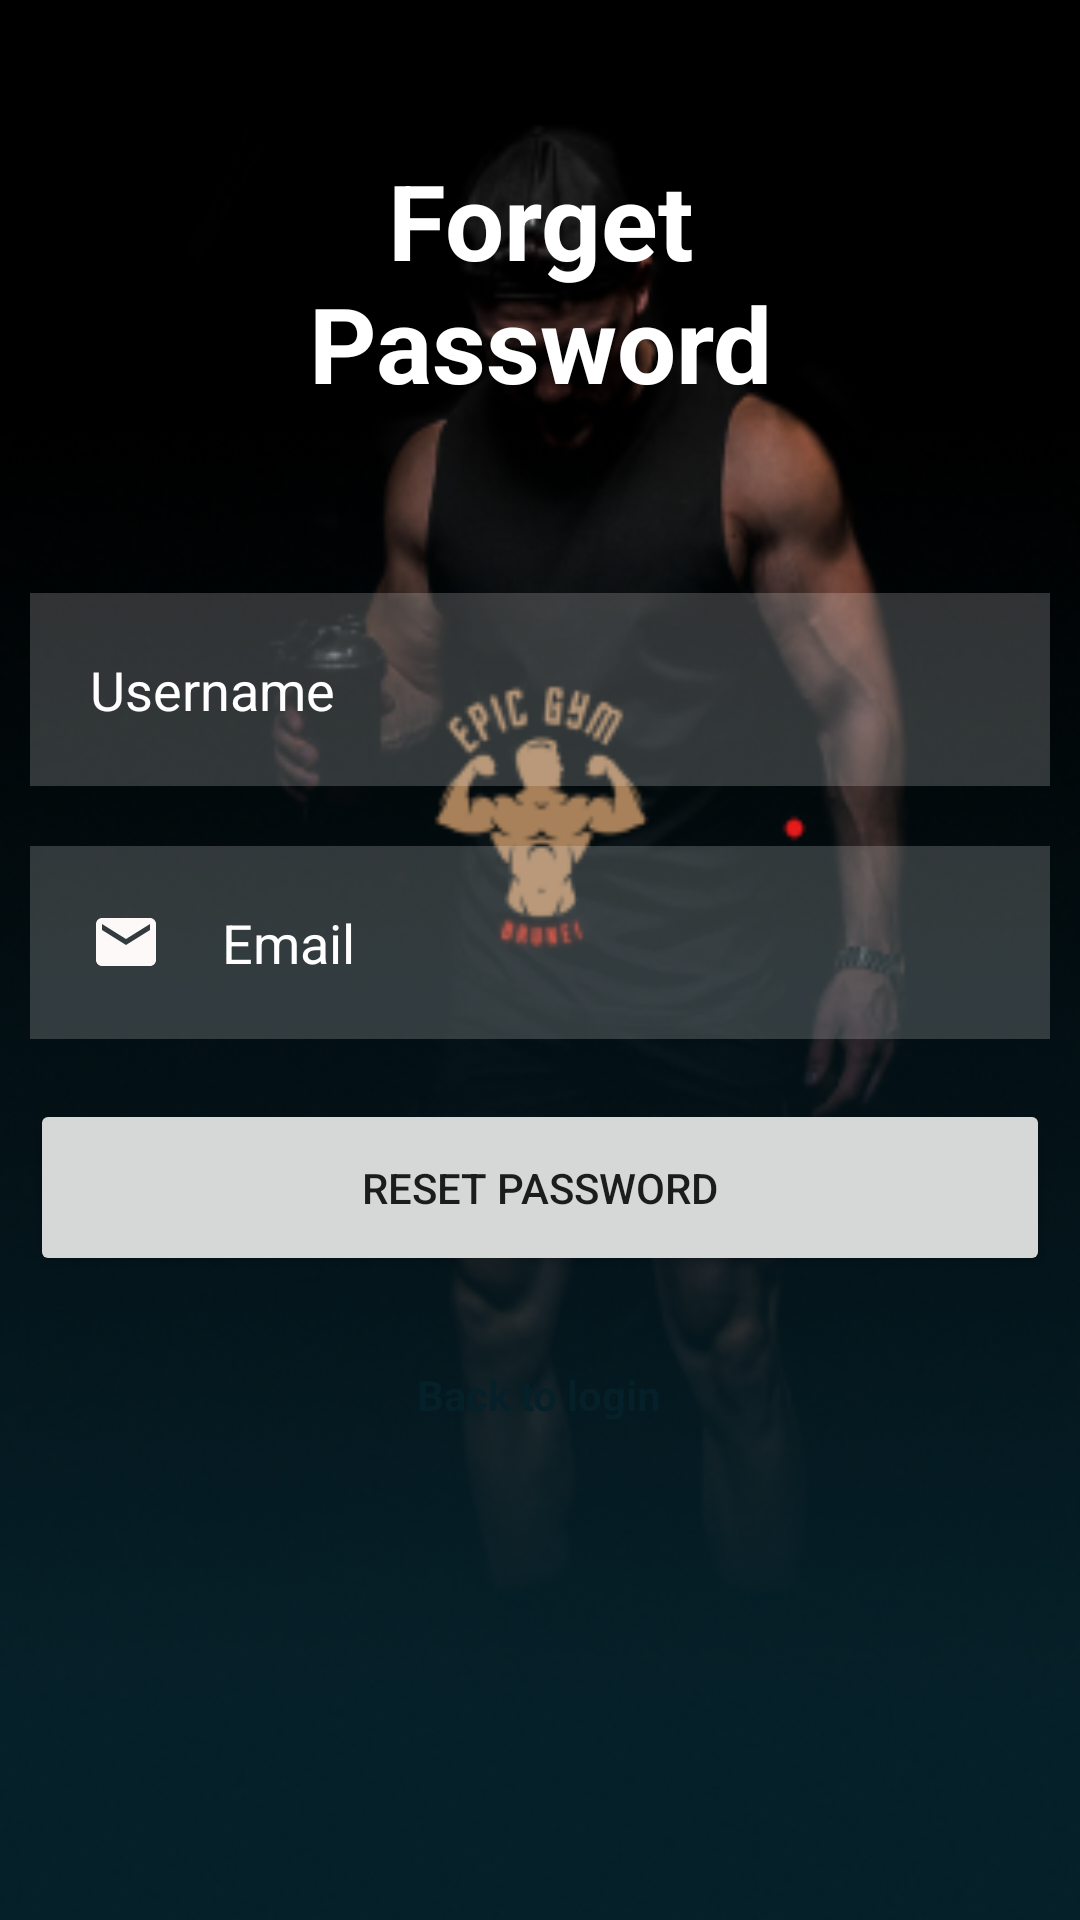

Android layout source for this screen:
<!-- AndroidManifest.xml: application theme Theme.EpicGymApp -->
<!-- res/layout/activity_forgotpassword.xml -->
<?xml version="1.0" encoding="utf-8"?>
<RelativeLayout xmlns:android="http://schemas.android.com/apk/res/android"
    xmlns:app="http://schemas.android.com/apk/res-auto"
    xmlns:tools="http://schemas.android.com/tools"
    android:layout_width="match_parent"
    android:layout_height="match_parent"
    android:background="@drawable/background2"
    tools:context=".login">

    <TextView
        android:layout_width="match_parent"
        android:layout_height="wrap_content"
        android:id="@+id/forgetpwd"
        android:text="Forget Password"
        android:textColor="@color/white"
        android:textSize="35dp"
        android:textStyle="bold"
        android:layout_margin="50dp"
        android:gravity="center" />

    <EditText
        android:id="@+id/username"
        android:layout_width="match_parent"
        android:layout_height="wrap_content"
        android:layout_below="@+id/forgetpwd"
        android:layout_marginStart="10dp"
        android:layout_marginTop="10dp"
        android:layout_marginEnd="10dp"
        android:layout_marginBottom="10dp"
        android:background="#30ffffff"
        android:drawableLeft="@drawable/ic_baseline_person_24"
        android:drawablePadding="20dp"
        android:hint="Username"
        android:padding="20dp"
        android:textColor="@color/white"
        android:textColorHint="@color/white" />

    <EditText
        android:layout_width="match_parent"
        android:layout_height="wrap_content"
        android:id="@+id/email"
        android:background="#30ffffff"
        android:layout_below="@+id/username"
        android:hint="Email"
        android:textColor="@color/white"
        android:textColorHint="@color/white"
        android:layout_margin="10dp"
        android:padding="20dp"
        android:drawableLeft="@drawable/ic_baseline_email_24"
        android:drawablePadding="20dp" />

    <Button
        android:layout_width="match_parent"
        android:layout_height="wrap_content"
        android:id="@+id/resetpwd"
        android:layout_below="@id/email"
        android:text="Reset Password"
        android:layout_centerHorizontal="true"
        android:layout_margin="10dp"
        android:padding="20dp" />

    <TextView
        android:layout_width="wrap_content"
        android:layout_height="wrap_content"
        android:id="@+id/backToLogin"
        android:clickable="true"
        android:layout_below="@+id/resetpwd"
        android:layout_margin="20dp"
        android:text="Back to login"
        android:textColor="@color/teal_700"
        android:layout_centerHorizontal="true"
        android:textStyle="bold" />

</RelativeLayout>
<!-- resources referenced by this layout -->
<resources>
  <color name="teal_700">#062029</color>
  <color name="white">#FFFFFFFF</color>
  <!-- drawable background2: png bitmap (drawable, 113353 bytes) -->
  <!-- drawable ic_baseline_email_24 (drawable) -->
  <vector android:height="24dp" android:tint="#FDF9F9"
      android:viewportHeight="24" android:viewportWidth="24"
      android:width="24dp" xmlns:android="http://schemas.android.com/apk/res/android">
      <path android:fillColor="@android:color/white" android:pathData="M20,4L4,4c-1.1,0 -1.99,0.9 -1.99,2L2,18c0,1.1 0.9,2 2,2h16c1.1,0 2,-0.9 2,-2L22,6c0,-1.1 -0.9,-2 -2,-2zM20,8l-8,5 -8,-5L4,6l8,5 8,-5v2z"/>
  </vector>
  <style name="Theme.EpicGymApp" parent="Theme.MaterialComponents.DayNight.NoActionBar">
          
          <item name="colorPrimary">@color/purple_500</item>
          <item name="colorPrimaryVariant">@color/purple_700</item>
          <item name="colorOnPrimary">@color/white</item>
          
          <item name="colorSecondary">@color/teal_200</item>
          <item name="colorSecondaryVariant">@color/teal_700</item>
          <item name="colorOnSecondary">@color/black</item>
          
          <item name="android:statusBarColor" tools:targetApi="l">?attr/colorPrimaryVariant</item>
          
      </style>
  <color name="purple_500">#FF6200EE</color>
  <color name="purple_700">#FF3700B3</color>
  <color name="teal_200">#FF03DAC5</color>
  <color name="black">#FF000000</color>
</resources>
